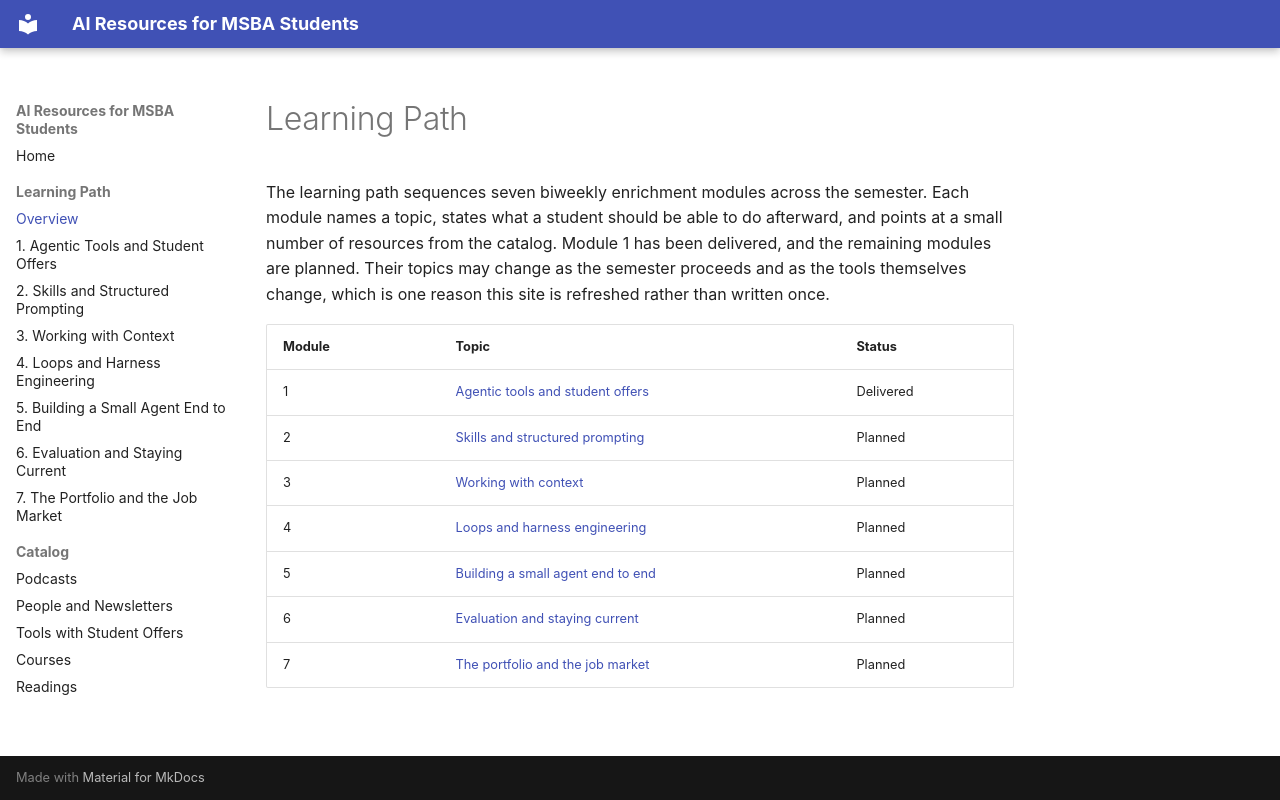

repository: nkfreeman-teaching/ai-resources · page: path/index.html · generator: mkdocs

# Learning Path

The learning path sequences seven biweekly enrichment modules across the semester. Each module names a topic, states what a student should be able to do afterward, and points at a small number of resources from the catalog. Module 1 has been delivered, and the remaining modules are planned. Their topics may change as the semester proceeds and as the tools themselves change, which is one reason this site is refreshed rather than written once.

| Module | Topic | Status |
|---|---|---|
| 1 | [Agentic tools and student offers](module-01.md) | Delivered |
| 2 | [Skills and structured prompting](module-02.md) | Planned |
| 3 | [Working with context](module-03.md) | Planned |
| 4 | [Loops and harness engineering](module-04.md) | Planned |
| 5 | [Building a small agent end to end](module-05.md) | Planned |
| 6 | [Evaluation and staying current](module-06.md) | Planned |
| 7 | [The portfolio and the job market](module-07.md) | Planned |
